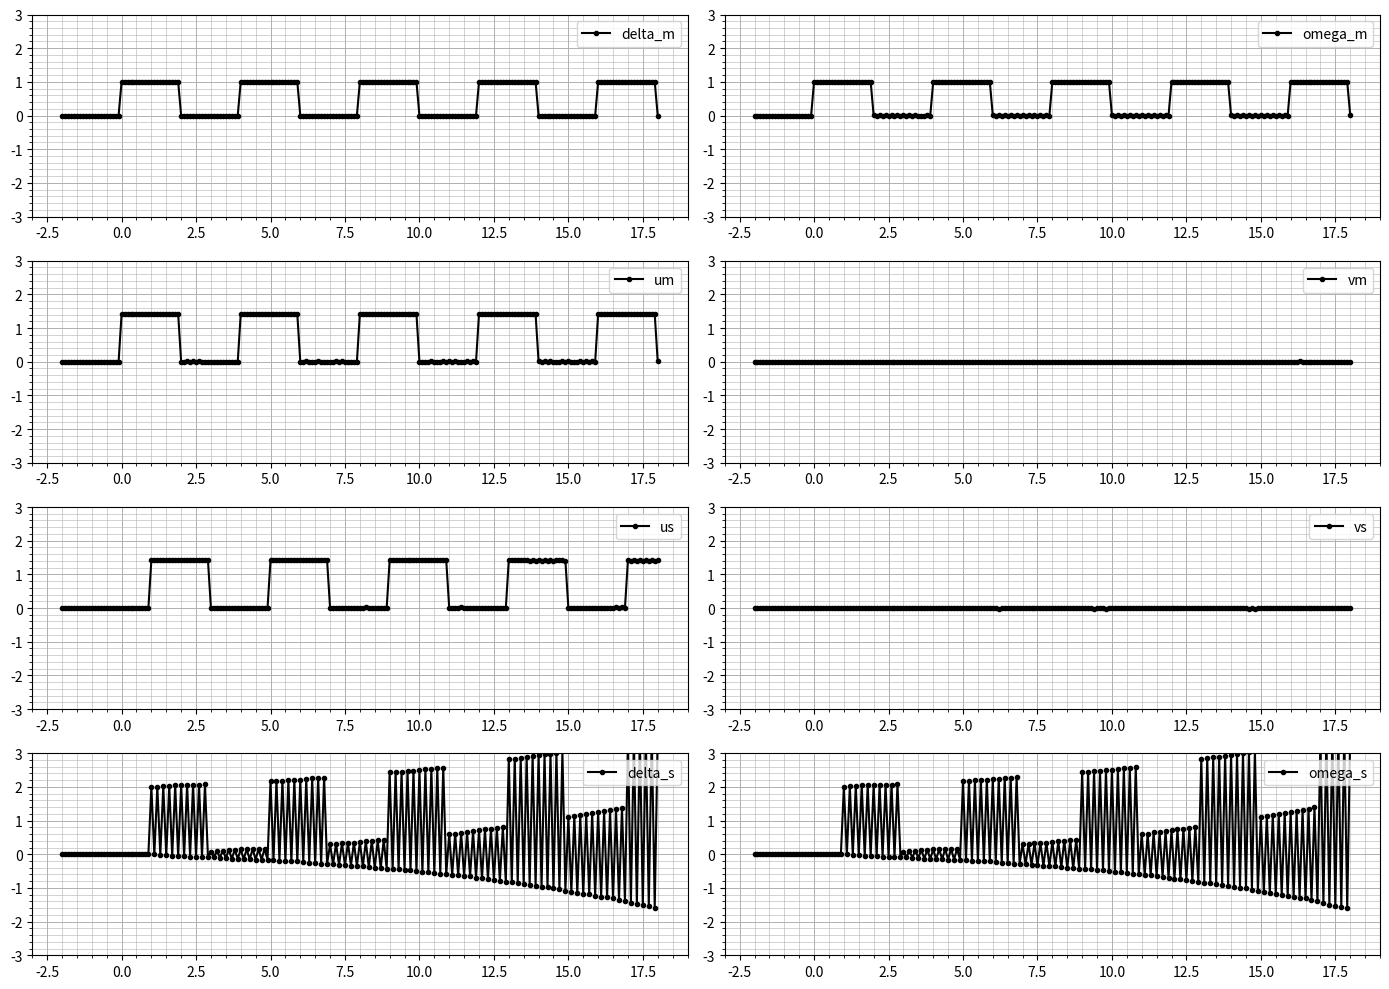

Write the Python code that produced this figure.
import numpy as np
import matplotlib.pyplot as plt

# パラメータ設定
num_point = 201  # 100点に増やす
cycle = 1
point_maxtime = 18
operator_input = 1 
robot_output = 0
b = 1
c = 1
# 時間配列の生成
t = np.linspace(-2 * cycle, point_maxtime, num_point)  # より多くの点で曲線を滑らかに
print(t)
# 結果を格納する配列の初期化
delta_m_value = np.zeros_like(t, dtype=float)
delta_s_value = np.zeros_like(t, dtype=float)
omega_m_value = np.zeros_like(t, dtype=float)
omega_s_value = np.zeros_like(t, dtype=float)
um_value = np.zeros_like(t, dtype=float)
us_value = np.zeros_like(t, dtype=float)
vm_value = np.zeros_like(t, dtype=float)
vs_value = np.zeros_like(t, dtype=float)

#vs_value = np.full_like(t,np.sqrt(1/2))
# 基本関数の定義
def delta_m(t_value):
    return 0 if t_value < 0 else operator_input

def omega_s(t_value):
    return 0 if t_value < 0 else robot_output


def setGridPrefered(ax):
    """
    好みのグリッドを設定するための関数

    Parameters
    ----------
    ax : matplotlibの軸オブジェクト

    """
    
    import matplotlib.ticker as ticker
    ax.grid(which='major', lw=0.7) # 主目盛の描画(標準)
    
    # X,Y軸に対して、(補助目盛)×5 = (主目盛)
    ax.xaxis.set_minor_locator(ticker.AutoMinorLocator(5))
    ax.yaxis.set_minor_locator(ticker.AutoMinorLocator(5))
    ax.grid(which='minor', lw=0.4) # 補助目盛の描画






# まず基本入出力値を計算
for i in range(num_point):
    delta_m_value[i] = delta_m(t[i])

# t値からインデックスを取得する関数
def get_index_from_time(t_array, t_value):
    # t_valueに最も近い時間のインデックスを返す
    return np.argmin(np.abs(t_array - t_value))

# 再帰的な関数の計算
for i in range(num_point):
    current_time = t[i]

    # インデックスではなく時間による参照
    if current_time >= 0:
        # t-2と t-1の時間値
        t_minus_2 = current_time - 2
        t_minus_1 = current_time - 1
        
        # 対応するインデックスを取得
        idx_minus_2 = get_index_from_time(t, t_minus_2)
        idx_minus_1 = get_index_from_time(t, t_minus_1)
        
        # print(t[idx_minus_1],t[idx_minus_2])
        
        # omega_m の計算
        # if current_time >= 2:
        #     omega_m_value[i] = (b * delta_m_value[i] - 
        #                        b * delta_m_value[idx_minus_2] - 
        #                        omega_m_value[idx_minus_2] + 
        #                        omega_s_value[idx_minus_1])
        # else:
        #     # 初期条件 (t < 2)
        #     omega_m_value[i] = b * delta_m_value[i] + omega_s_value[idx_minus_1]
        
        # vm の計算（時間シフト）
        # if current_time >= 1:

        if(delta_m_value[idx_minus_2] == 1):
            delta_m_value[i] = 0
        else:
            delta_m_value[i] = 1
            
        
        vm_value[i] = vs_value[idx_minus_1]
        
        # print(delta_m_value[i], vm_value[i])
        omega_m_value[i] = b * delta_m_value[i] - np.sqrt(2*b) * vm_value[i]
        # um の計算
        um_value[i] = (b * delta_m_value[i] + omega_m_value[i]) / np.sqrt(2 * b)
        
        # us の計算（時間シフト）
        # if current_time >= 1:
        us_value[i] = um_value[idx_minus_1]
        
        # delta_s の計算
        rng = np.random.default_rng()
        delta_s_value[i] = np.sqrt(2/b) * us_value[i] - omega_s_value[i-1]/b
        omega_s_value[i] = delta_s_value[i] * (1 + rng.random() * 0.01)
        print(delta_s_value[i])
        # delta_s_value[i] = delta_m_value[idx_minus_1] + c * (omega_m_value[idx_minus_1]-omega_s_value[i])/b
        
        # vs の計算
        vs_value[i] = (b * delta_s_value[i] - omega_s_value[i]) / np.sqrt(2 * b)
        

# グラフ領域の作成
fig = plt.figure(figsize=(14, 10))
ax1 = fig.add_subplot(4, 2, 1)
ax2 = fig.add_subplot(4, 2, 2)
ax3 = fig.add_subplot(4, 2, 3)
ax4 = fig.add_subplot(4, 2, 4)
ax5 = fig.add_subplot(4, 2, 5)
ax6 = fig.add_subplot(4, 2, 6)
ax7 = fig.add_subplot(4, 2, 7)
ax8 = fig.add_subplot(4, 2, 8)

# プロット設定
c1,c2,c3,c4,c5,c6,c7,c8 = "black","black","black","black","black","black","black","black"
l1,l2,l3,l4,l5,l6,l7,l8 = "delta_m","um","us","delta_s","omega_s","vs","vm","omega_m"

# 関数のプロット
ax1.plot(t, delta_m_value, color=c1, label=l1, marker='.')
ax2.plot(t, omega_m_value, color=c8, label=l8, marker='.')
ax3.plot(t, um_value, color=c2, label=l2, marker='.')
ax4.plot(t, vm_value, color=c7, label=l7, marker='.')
ax5.plot(t, us_value, color=c3, label=l3, marker='.')
ax6.plot(t, vs_value, color=c6, label=l6, marker='.')
ax7.plot(t, delta_s_value, color=c4, label=l4, marker='.')
ax8.plot(t, omega_s_value, color=c5, label=l5, marker='.')

# 凡例,値の表示範囲の追加
for ax in [ax1, ax2, ax3, ax4, ax5, ax6, ax7, ax8]:
    ax.legend(loc='upper right')
    ax.set_ylim(-3, 3)
    setGridPrefered(ax)

# レイアウト設定とプロット表示
fig.tight_layout()
plt.show()